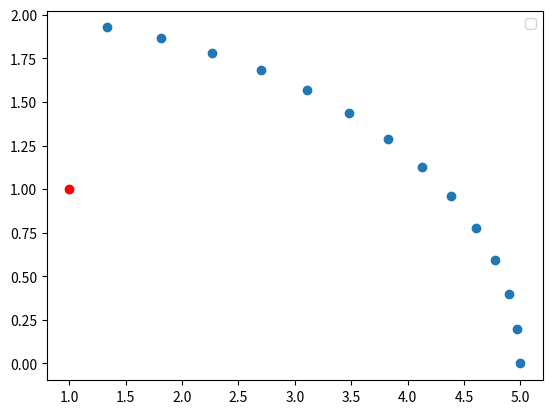

Write the Python code that produced this figure.
import numpy as np

# https://math.stackexchange.com/questions/426150/what-is-the-general-equation-of-the-ellipse-that-is-not-in-the-origin-and-rotate

class SentryThreats():
    """
    """    
    def __init__(self, init_position:np.ndarray,
                 prev_position:np.ndarray,
                 velocity:float, 
                 heading_rad:float=0,
                 use_ellipse:bool=True,
                 ellipse_params:dict=None,
                 radar_params:dict=None) -> None:
        
        self.position = init_position
        self.prev_position = prev_position
        self.velocity = velocity
        self.radar_params = radar_params
        self.heading_rad = heading_rad
        
        if use_ellipse:
            self.use_ellipse = True
            self.ellipse_params = ellipse_params
            
    def ellipse_trajectory(self, t:float) -> np.ndarray:
        x = self.ellipse_params['a'] * np.cos(t)
        y = self.ellipse_params['b'] * np.sin(t)
        z = self.position[2]
        self.prev_position = self.position
    
        return np.array([x, y, z])

    def update_position(self, t:float) -> np.ndarray:        
        if self.use_ellipse:
            self.position = self.ellipse_trajectory(t)
            self.heading_rad = np.arctan2(self.position[1] - self.prev_position[1],
                                            self.position[0] - self.prev_position[0])
            return self.position
        else:
            return self.init_position + self.velocity * t

    def is_inside_radar(self, x:float, y:float, z:float) -> bool:
        radar_range_a = self.radar_params['range_a']
        dx = x - self.position[0]
        dy = y - self.position[1]
        dz = z - self.position[2]
        
        if dx**2 + dy**2 + dz**2 <= radar_range_a**2:
            return True
        
        return False
        
        
ellipse_params = {'a': 5, 'b': 2}
radar_params = {'range_a': 1, 'range_b': 1}
velocity = 1
init_position = np.array([0, 0, 0])
prev_position = np.array([0, 0, 0])
heading_rad = 0

sentry = SentryThreats(init_position, prev_position, velocity, heading_rad, 
                       use_ellipse=True, ellipse_params=ellipse_params, 
                       radar_params=radar_params)

position_history = []
rotated_radar = []
t_max = 10
t_init = 0

dt = 0.1

test_position = np.array([1, 1, 0])

for i in range(int(t_max/dt)):
    t = t_init + i*dt
    position_history.append(sentry.update_position(t))
    heading_dg = np.rad2deg(sentry.heading_rad)
    print(f'Heading: {heading_dg}')
    
    if sentry.is_inside_radar(test_position[0], test_position[1], test_position[2]):
        print(f'Inside radar: {test_position}')
        rotated_radar.append(test_position)
        break


position_history = np.array(position_history)
radar_history = np.array(rotated_radar)
x = position_history[:, 0]
y = position_history[:, 1]

import matplotlib.pyplot as plt
plt.scatter(x, y)

for i in range(len(radar_history)):
    plt.plot(radar_history[i, 0], radar_history[i, 1], 'ro')

plt.legend()
plt.show()

